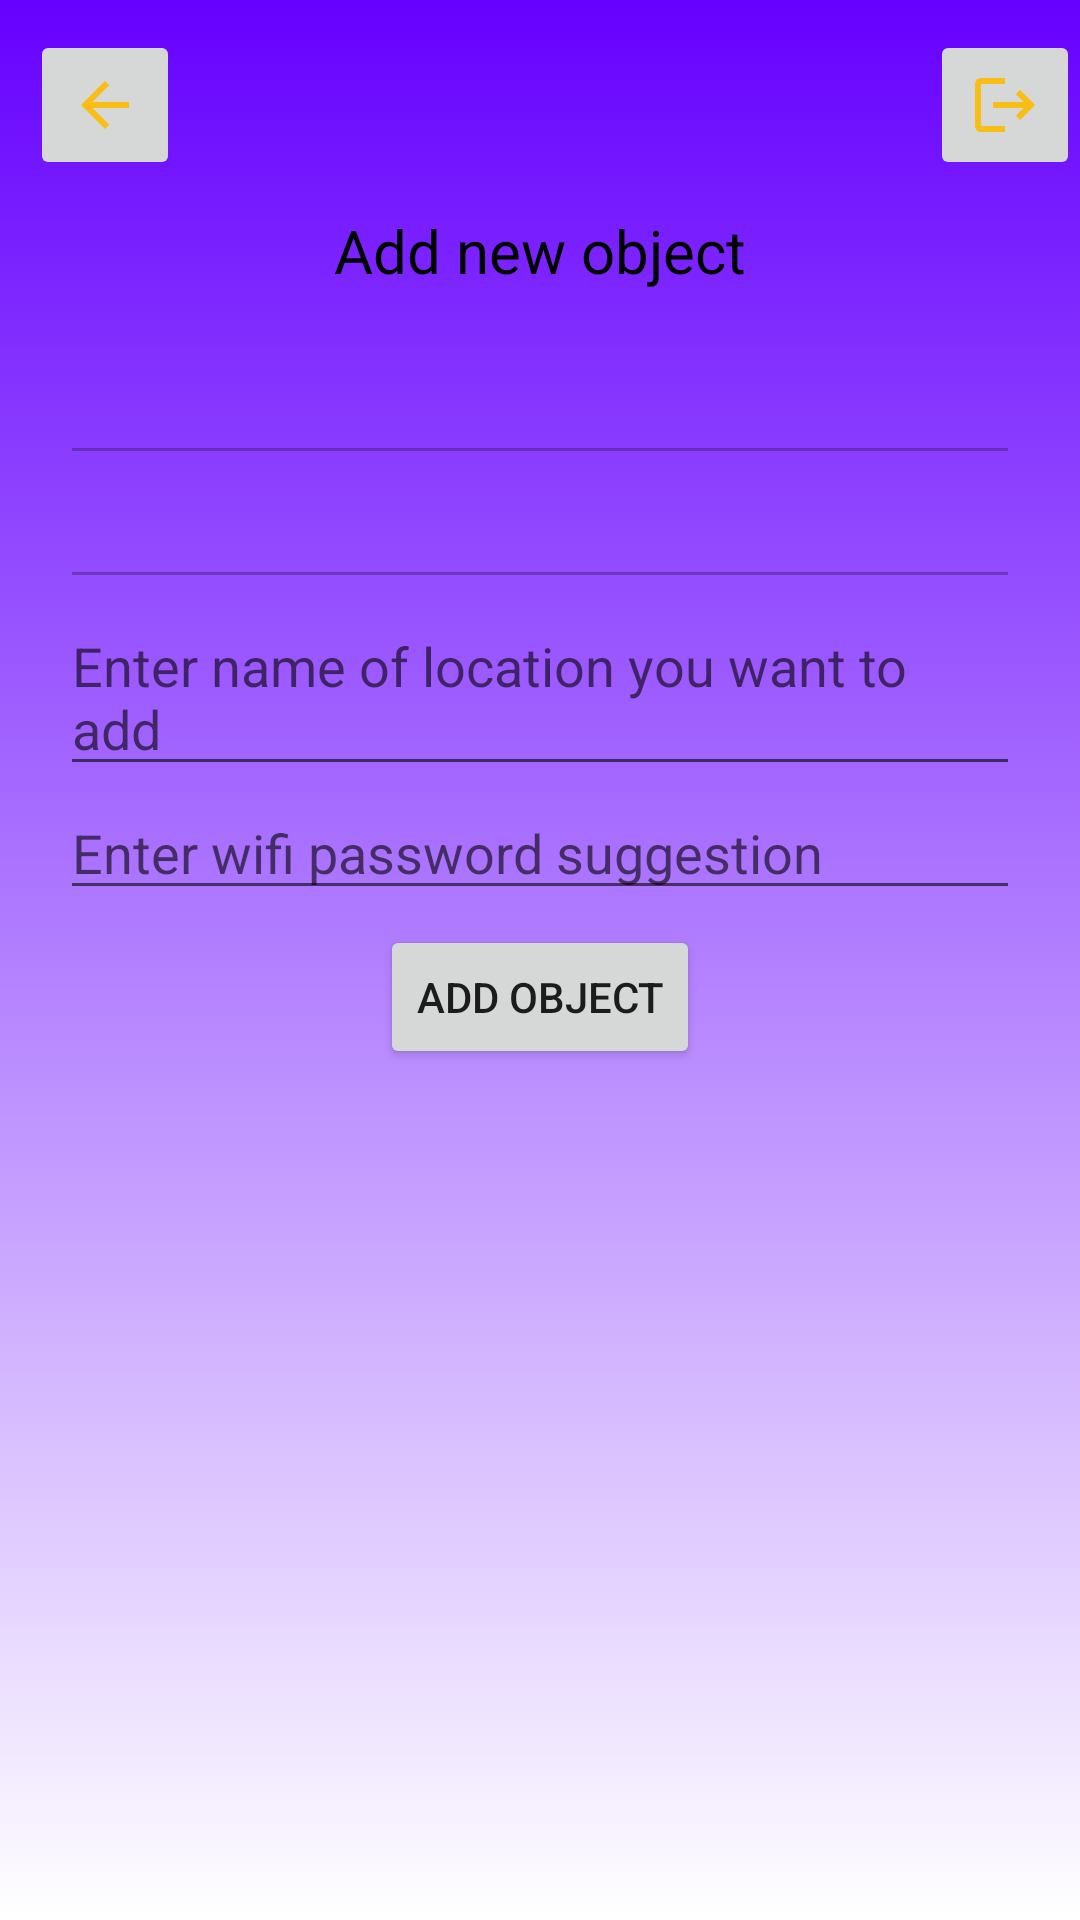

Write the Android layout XML for this screen, with the resource values it uses.
<!-- AndroidManifest.xml: application theme Theme.WiFinder -->
<!-- res/layout/activity_add_new_object_on_map.xml -->
<?xml version="1.0" encoding="utf-8"?>
<RelativeLayout xmlns:android="http://schemas.android.com/apk/res/android"
    xmlns:app="http://schemas.android.com/apk/res-auto"
    xmlns:tools="http://schemas.android.com/tools"
    android:layout_width="match_parent"
    android:layout_height="match_parent"
    android:background="@drawable/orange_gradient_top_down"
    tools:context=".AddNewObjectOnMapActivity">

    <ImageButton
        android:layout_width="50dp"
        android:layout_height="50dp"
        android:layout_marginLeft="10dp"
        android:layout_marginTop="10dp"
        android:id="@+id/imgBtn_goBackToMap"
        android:src="@drawable/ic_baseline_arrow_back_24"/>

    <ImageButton
        android:layout_width="50dp"
        android:layout_height="50dp"
        android:layout_marginLeft="250dp"
        android:layout_marginTop="10dp"
        android:layout_toRightOf="@+id/imgBtn_goBackToMap"
        android:id="@+id/addNewObject_logOut"
        android:src="@drawable/ic_baseline_logout_24"/>

    <TextView
        android:layout_width="wrap_content"
        android:layout_height="wrap_content"
        android:layout_centerHorizontal="true"
        android:textSize="20dp"
        android:layout_marginTop="70dp"
        android:textAlignment="center"
        android:text="Add new object"
        android:id="@+id/textView_addNewObject"
        android:textColor="@color/black"/>

    <EditText
        android:layout_width="match_parent"
        android:layout_height="wrap_content"
        android:id="@+id/editText_latitudeOfObject"
        android:layout_below="@+id/textView_addNewObject"
        android:enabled="false"
        android:focusable="false"
        android:layout_marginTop="20dp"
        android:layout_marginLeft="20dp"
        android:layout_marginRight="20dp"/>

    <EditText
        android:layout_width="match_parent"
        android:layout_height="wrap_content"
        android:id="@+id/editText_longitudeOfObject"
        android:layout_below="@+id/editText_latitudeOfObject"
        android:enabled="false"
        android:focusable="false"
        android:layout_marginLeft="20dp"
        android:layout_marginRight="20dp"/>

    <EditText
        android:layout_width="match_parent"
        android:layout_height="wrap_content"
        android:id="@+id/editText_nameOfLocation"
        android:layout_below="@+id/editText_longitudeOfObject"
        android:layout_marginLeft="20dp"
        android:layout_marginRight="20dp"
        android:hint="Enter name of location you want to add"/>

    <EditText
        android:layout_width="match_parent"
        android:layout_height="wrap_content"
        android:id="@+id/editText_passwordSuggestion"
        android:layout_below="@+id/editText_nameOfLocation"
        android:layout_marginLeft="20dp"
        android:layout_marginRight="20dp"
        android:hint="Enter wifi password suggestion"/>

    <Button
        android:layout_width="wrap_content"
        android:layout_height="wrap_content"
        android:layout_marginTop="5dp"
        android:layout_centerHorizontal="true"
        android:text="Add object"
        android:layout_below="@+id/editText_passwordSuggestion"
        android:id="@+id/btn_addNewObject"/>


</RelativeLayout>
<!-- resources referenced by this layout -->
<resources>
  <!-- drawable ic_baseline_arrow_back_24 (drawable) -->
  <vector android:autoMirrored="true" android:height="24dp"
      android:tint="#F8BE16" android:viewportHeight="24"
      android:viewportWidth="24" android:width="24dp" xmlns:android="http://schemas.android.com/apk/res/android">
      <path android:fillColor="@android:color/white" android:pathData="M20,11H7.83l5.59,-5.59L12,4l-8,8 8,8 1.41,-1.41L7.83,13H20v-2z"/>
  </vector>
  <!-- drawable ic_baseline_logout_24 (drawable) -->
  <vector android:autoMirrored="true" android:height="24dp"
      android:tint="#F8BE16" android:viewportHeight="24"
      android:viewportWidth="24" android:width="24dp" xmlns:android="http://schemas.android.com/apk/res/android">
      <path android:fillColor="@android:color/white" android:pathData="M17,7l-1.41,1.41L18.17,11H8v2h10.17l-2.58,2.58L17,17l5,-5zM4,5h8V3H4c-1.1,0 -2,0.9 -2,2v14c0,1.1 0.9,2 2,2h8v-2H4V5z"/>
  </vector>
  <!-- drawable orange_gradient_top_down (drawable) -->
  <?xml version="1.0" encoding="utf-8"?>
  <selector xmlns:android="http://schemas.android.com/apk/res/android">
  
      <item>
          <shape>
              <gradient
                  android:angle="90"
                  android:type="linear"
                  android:startColor="#ffffff"
                  android:endColor="#6600ff"/>
          </shape>
      </item>
  
  </selector>
  <style name="Theme.WiFinder" parent="Theme.MaterialComponents.DayNight.DarkActionBar">
          
          <item name="colorPrimary">@color/purple_500</item>
          <item name="colorPrimaryVariant">@color/purple_700</item>
          <item name="colorOnPrimary">@color/white</item>
          
          <item name="colorSecondary">@color/teal_200</item>
          <item name="colorSecondaryVariant">@color/teal_700</item>
          <item name="colorOnSecondary">@color/black</item>
          
          <item name="android:statusBarColor" tools:targetApi="l">?attr/colorPrimaryVariant</item>
          
      </style>
  <!-- not gathered from this repository: default colours our renderer supplied (Android Studio template values) -->
  <color name="purple_500">#FF6200EE</color>
  <color name="purple_700">#FF3700B3</color>
  <color name="teal_200">#FF03DAC5</color>
  <color name="teal_700">#FF018786</color>
  <color name="black">#FF000000</color>
  <color name="white">#FFFFFFFF</color>
</resources>
